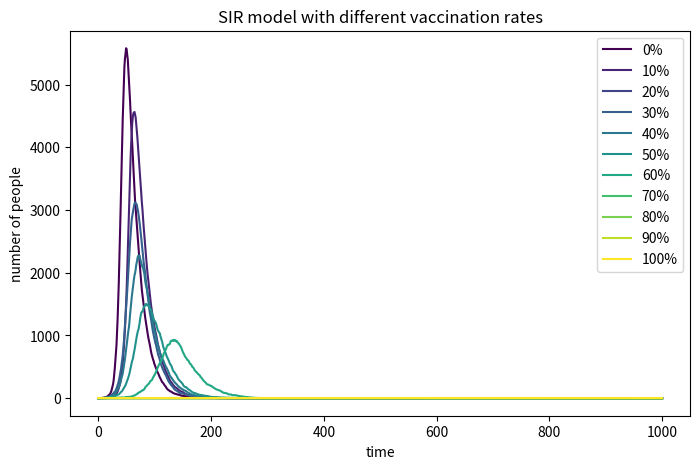

Source code (Python):
# import necessary libraries
import numpy as np
import matplotlib.pyplot as plt
from matplotlib import cm

N = 10000
beta = 0.3
gamma = 0.05

vaccination_rates = [i / 10 for i in range(11)]

plt.figure(figsize=(8, 5), dpi=150)

for v in vaccination_rates:
    # initial numbers for this vaccination rate
    V = int(N * v)
    if V == N:
        S = 0
        I = 0
    else:
        I = 1
        S = N - V - I
    R = 0

    # store infected values over time
    I_values = [I]

    t = 1
    while t <= 1000:
        infection_rate = beta * I / N
        recovery_rate = gamma

        if S > 0:
            new_infections = np.random.choice([0, 1], S, p=[1 - infection_rate, infection_rate])
        else:
            new_infections = np.array([0])

        if I > 0:
            new_recoveries = np.random.choice([0, 1], I, p=[1 - recovery_rate, recovery_rate])
        else:
            new_recoveries = np.array([0])

        S = S - new_infections.sum()
        I = I + new_infections.sum() - new_recoveries.sum()
        R = R + new_recoveries.sum()

        I_values.append(I)
        t += 1

    time = range(len(I_values))
    plt.plot(time, I_values, label=f"{int(v * 100)}%", color=cm.viridis(v))

plt.xlabel('time')
plt.ylabel('number of people')
plt.title('SIR model with different vaccination rates')
plt.legend()
plt.savefig('SIR_vaccination.png')
plt.show()
